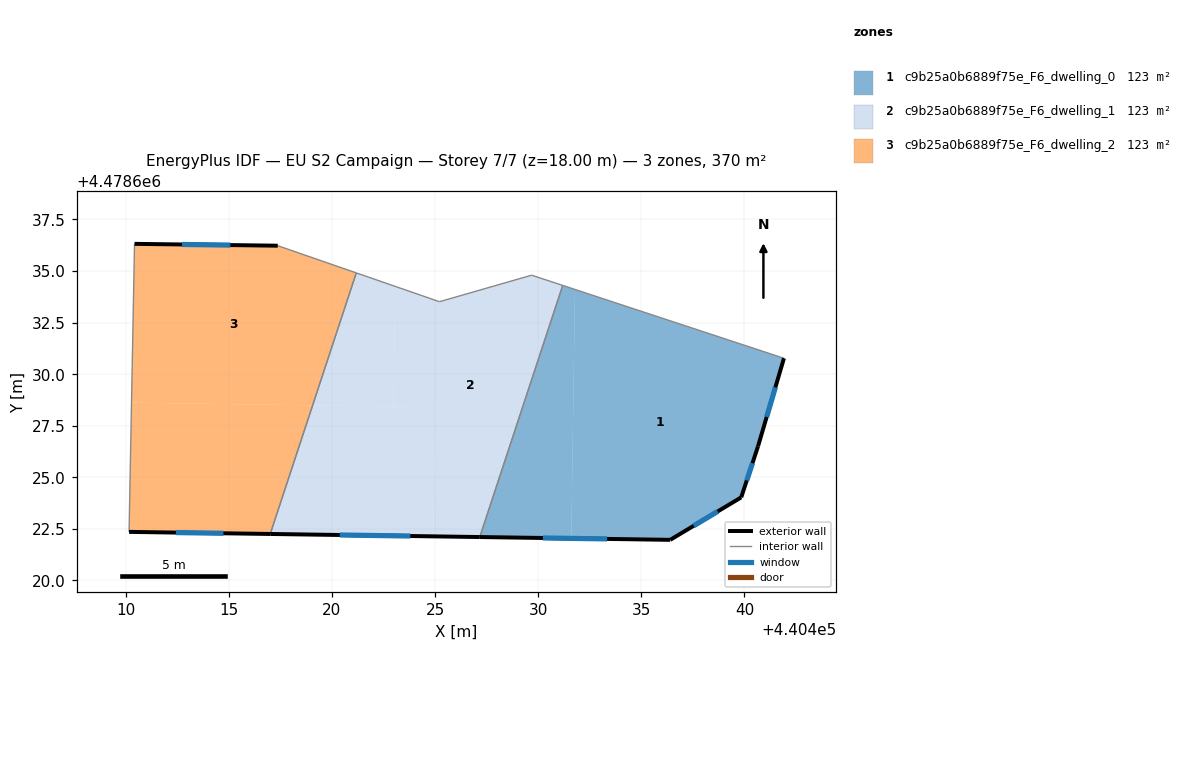
=== STOREY PLAN SPEC (per zone: floor XY polygon, exterior-wall plan segments, windows/doors) ===
zone 1: c9b25a0b6889f75e_F6_dwelling_0  (123.2 m²)
  floor: (440439.84, 4478624.03) (440440.66, 4478626.51) (440441.91, 4478630.77) (440431.78, 4478634.11) (440431.61, 4478622.04) (440436.40, 4478621.97)
  floor: (440431.61, 4478622.04) (440431.78, 4478634.11) (440431.19, 4478634.30) (440427.17, 4478622.11)
  exterior wall: (440441.91, 4478630.77) – (440440.66, 4478626.51)  [4.4 m]
    window: (440441.50, 4478629.36) – (440441.07, 4478627.92)  [1.5 m²]
  exterior wall: (440440.66, 4478626.51) – (440439.84, 4478624.03)  [2.6 m]
    window: (440440.39, 4478625.69) – (440440.11, 4478624.85)  [0.9 m²]
  exterior wall: (440439.84, 4478624.03) – (440436.40, 4478621.97)  [4.0 m]
    window: (440438.70, 4478623.35) – (440437.54, 4478622.65)  [1.4 m²]
  exterior wall: (440436.40, 4478621.97) – (440427.17, 4478622.11)  [9.2 m]
    window: (440433.34, 4478622.02) – (440430.23, 4478622.06)  [3.1 m²]
  interior walls: 2
zone 2: c9b25a0b6889f75e_F6_dwelling_1  (123.2 m²)
  floor: (440427.17, 4478622.11) (440431.19, 4478634.30) (440429.68, 4478634.80) (440425.21, 4478633.51) (440423.07, 4478634.26) (440422.98, 4478628.43) (440425.01, 4478628.40) (440424.92, 4478622.14)
  floor: (440424.92, 4478622.14) (440425.01, 4478628.40) (440419.07, 4478628.49) (440417.01, 4478622.26)
  floor: (440422.98, 4478628.43) (440423.07, 4478634.26) (440421.18, 4478634.91) (440419.07, 4478628.49)
  exterior wall: (440427.17, 4478622.11) – (440417.01, 4478622.25)  [10.2 m]
    window: (440423.80, 4478622.16) – (440420.38, 4478622.21)  [3.5 m²]
  interior walls: 5
zone 3: c9b25a0b6889f75e_F6_dwelling_2  (123.2 m²)
  floor: (440419.07, 4478628.49) (440421.18, 4478634.91) (440417.38, 4478636.23) (440410.43, 4478636.32) (440410.29, 4478628.62)
  floor: (440417.01, 4478622.26) (440419.07, 4478628.49) (440410.29, 4478628.62) (440410.17, 4478622.36)
  exterior wall: (440417.01, 4478622.25) – (440410.17, 4478622.36)  [6.8 m]
    window: (440414.74, 4478622.29) – (440412.44, 4478622.32)  [2.3 m²]
  exterior wall: (440410.43, 4478636.32) – (440417.38, 4478636.23)  [6.9 m]
    window: (440412.73, 4478636.29) – (440415.07, 4478636.26)  [2.4 m²]
  interior walls: 3

=== DERIVED (storey summary) ===
Building: EU S2 Campaign
Storey: 7 of 7  (floor level z = 18.00 m)
Storey gross floor area: 369.5 m²
Zones on this storey: 3
  - c9b25a0b6889f75e_F6_dwelling_0: floor 123.2 m²; exterior wall 20.3 m (60.9 m²); 4 window(s) 6.9 m²; WWR 11.4%
  - c9b25a0b6889f75e_F6_dwelling_1: floor 123.2 m²; exterior wall 10.2 m (30.5 m²); 1 window(s) 3.5 m²; WWR 11.4%
  - c9b25a0b6889f75e_F6_dwelling_2: floor 123.2 m²; exterior wall 13.8 m (41.4 m²); 2 window(s) 4.7 m²; WWR 11.4%
Zone adjacency (shared interzone walls):
  - c9b25a0b6889f75e_F6_dwelling_0 ↔ c9b25a0b6889f75e_F6_dwelling_1
  - c9b25a0b6889f75e_F6_dwelling_1 ↔ c9b25a0b6889f75e_F6_dwelling_2